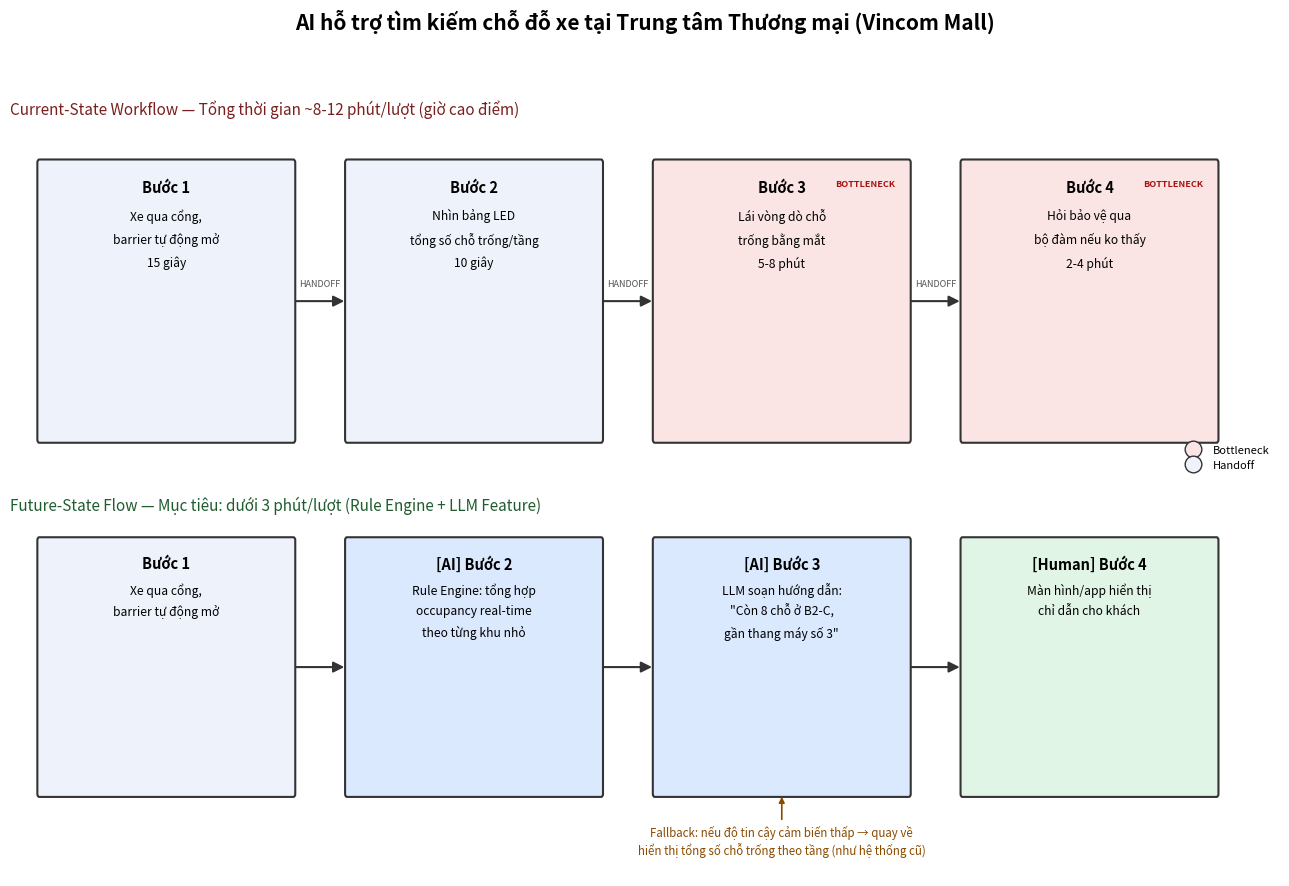

Python code for this plot:
"""
One-off script to render 04-workflow-diagram.png for the parking-spot-finder
deep-dive report (Current-State workflow, top half; Future-State flow, bottom half).
Not part of the graded prompt_prototype.py exercise.
"""
import matplotlib.pyplot as plt
from matplotlib.patches import FancyBboxPatch, FancyArrowPatch
from matplotlib.lines import Line2D

fig, axes = plt.subplots(2, 1, figsize=(13, 9))
fig.suptitle("AI hỗ trợ tìm kiếm chỗ đỗ xe tại Trung tâm Thương mại (Vincom Mall)",
             fontsize=15, fontweight="bold")

def draw_box(ax, x, y, w, h, title, lines, color, bottleneck=False):
    box = FancyBboxPatch((x, y), w, h, boxstyle="round,pad=0.02,rounding_size=0.02",
                          linewidth=1.5, edgecolor="#333333", facecolor=color)
    ax.add_patch(box)
    ax.text(x + w / 2, y + h - 0.10, title, ha="center", va="top",
            fontsize=10.5, fontweight="bold")
    ty = y + h - 0.28
    for line in lines:
        ax.text(x + w / 2, ty, line, ha="center", va="top", fontsize=8.7)
        ty -= 0.145
    if bottleneck:
        ax.text(x + w - 0.14, y + h - 0.10, "BOTTLENECK", ha="right", va="top",
                fontsize=6.5, fontweight="bold", color="#a11")

def draw_arrow(ax, x1, y, x2, handoff=False):
    arr = FancyArrowPatch((x1, y), (x2, y), arrowstyle="-|>", mutation_scale=16,
                           linewidth=1.5, color="#333333")
    ax.add_patch(arr)
    if handoff:
        ax.text((x1 + x2) / 2, y + 0.09, "HANDOFF", ha="center", fontsize=6.5, color="#555")

# ---------------- Current-State (top) ----------------
ax = axes[0]
ax.set_xlim(0, 13); ax.set_ylim(0, 2.2); ax.axis("off")
ax.set_title("Current-State Workflow — Tổng thời gian ~8-12 phút/lượt (giờ cao điểm)",
             fontsize=11, loc="left", color="#7a1f1f")

box_w, box_h, gap, y0 = 2.6, 1.7, 0.55, 0.25
steps_cur = [
    ("Bước 1", ["Xe qua cổng,", "barrier tự động mở", "15 giây"], "#eef3fb", False),
    ("Bước 2", ["Nhìn bảng LED", "tổng số chỗ trống/tầng", "10 giây"], "#eef3fb", False),
    ("Bước 3", ["Lái vòng dò chỗ", "trống bằng mắt", "5-8 phút"], "#fbe4e4", True),
    ("Bước 4", ["Hỏi bảo vệ qua", "bộ đàm nếu ko thấy", "2-4 phút"], "#fbe4e4", True),
]
x = 0.3
xs = []
for title, lines, color, bn in steps_cur:
    draw_box(ax, x, y0, box_w, box_h, title, lines, color, bn)
    xs.append(x)
    x += box_w + gap
for i in range(len(xs) - 1):
    draw_arrow(ax, xs[i] + box_w, y0 + box_h / 2, xs[i + 1], handoff=True)

legend_cur = [Line2D([0], [0], marker='o', color='w', label='Bottleneck', markerfacecolor='#fbe4e4', markeredgecolor='#333', markersize=12),
              Line2D([0], [0], marker='o', color='w', label='Handoff', markerfacecolor='#eef3fb', markeredgecolor='#333', markersize=12)]
ax.legend(handles=legend_cur, loc="lower right", fontsize=8, frameon=False)

# ---------------- Future-State (bottom) ----------------
ax2 = axes[1]
ax2.set_xlim(0, 13); ax2.set_ylim(0, 2.4); ax2.axis("off")
ax2.set_title("Future-State Flow — Mục tiêu: dưới 3 phút/lượt (Rule Engine + LLM Feature)",
              fontsize=11, loc="left", color="#1f5c2e")

steps_fut = [
    ("Bước 1", ["Xe qua cổng,", "barrier tự động mở"], "#eef3fb"),
    ("[AI] Bước 2", ["Rule Engine: tổng hợp", "occupancy real-time", "theo từng khu nhỏ"], "#dbe9ff"),
    ("[AI] Bước 3", ["LLM soạn hướng dẫn:", "\"Còn 8 chỗ ở B2-C,", "gần thang máy số 3\""], "#dbe9ff"),
    ("[Human] Bước 4", ["Màn hình/app hiển thị", "chỉ dẫn cho khách"], "#e1f5e6"),
]
x = 0.3
xs2 = []
for title, lines, color in steps_fut:
    draw_box(ax2, x, y0 + 0.3, box_w, box_h, title, lines, color, False)
    xs2.append(x)
    x += box_w + gap
for i in range(len(xs2) - 1):
    draw_arrow(ax2, xs2[i] + box_w, y0 + 0.3 + box_h / 2, xs2[i + 1])

# Fallback annotation under step 3
fx = xs2[2]
ax2.annotate("Fallback: nếu độ tin cậy cảm biến thấp → quay về\nhiển thị tổng số chỗ trống theo tầng (như hệ thống cũ)",
             xy=(fx + box_w / 2, y0 + 0.3), xytext=(fx + box_w / 2, 0.15),
             ha="center", fontsize=8.3, color="#8a4b00",
             arrowprops=dict(arrowstyle="-|>", color="#8a4b00", lw=1.2))

plt.tight_layout(rect=[0, 0, 1, 0.94])
plt.savefig("04-workflow-diagram.png", dpi=170)
print("Saved 04-workflow-diagram.png")
